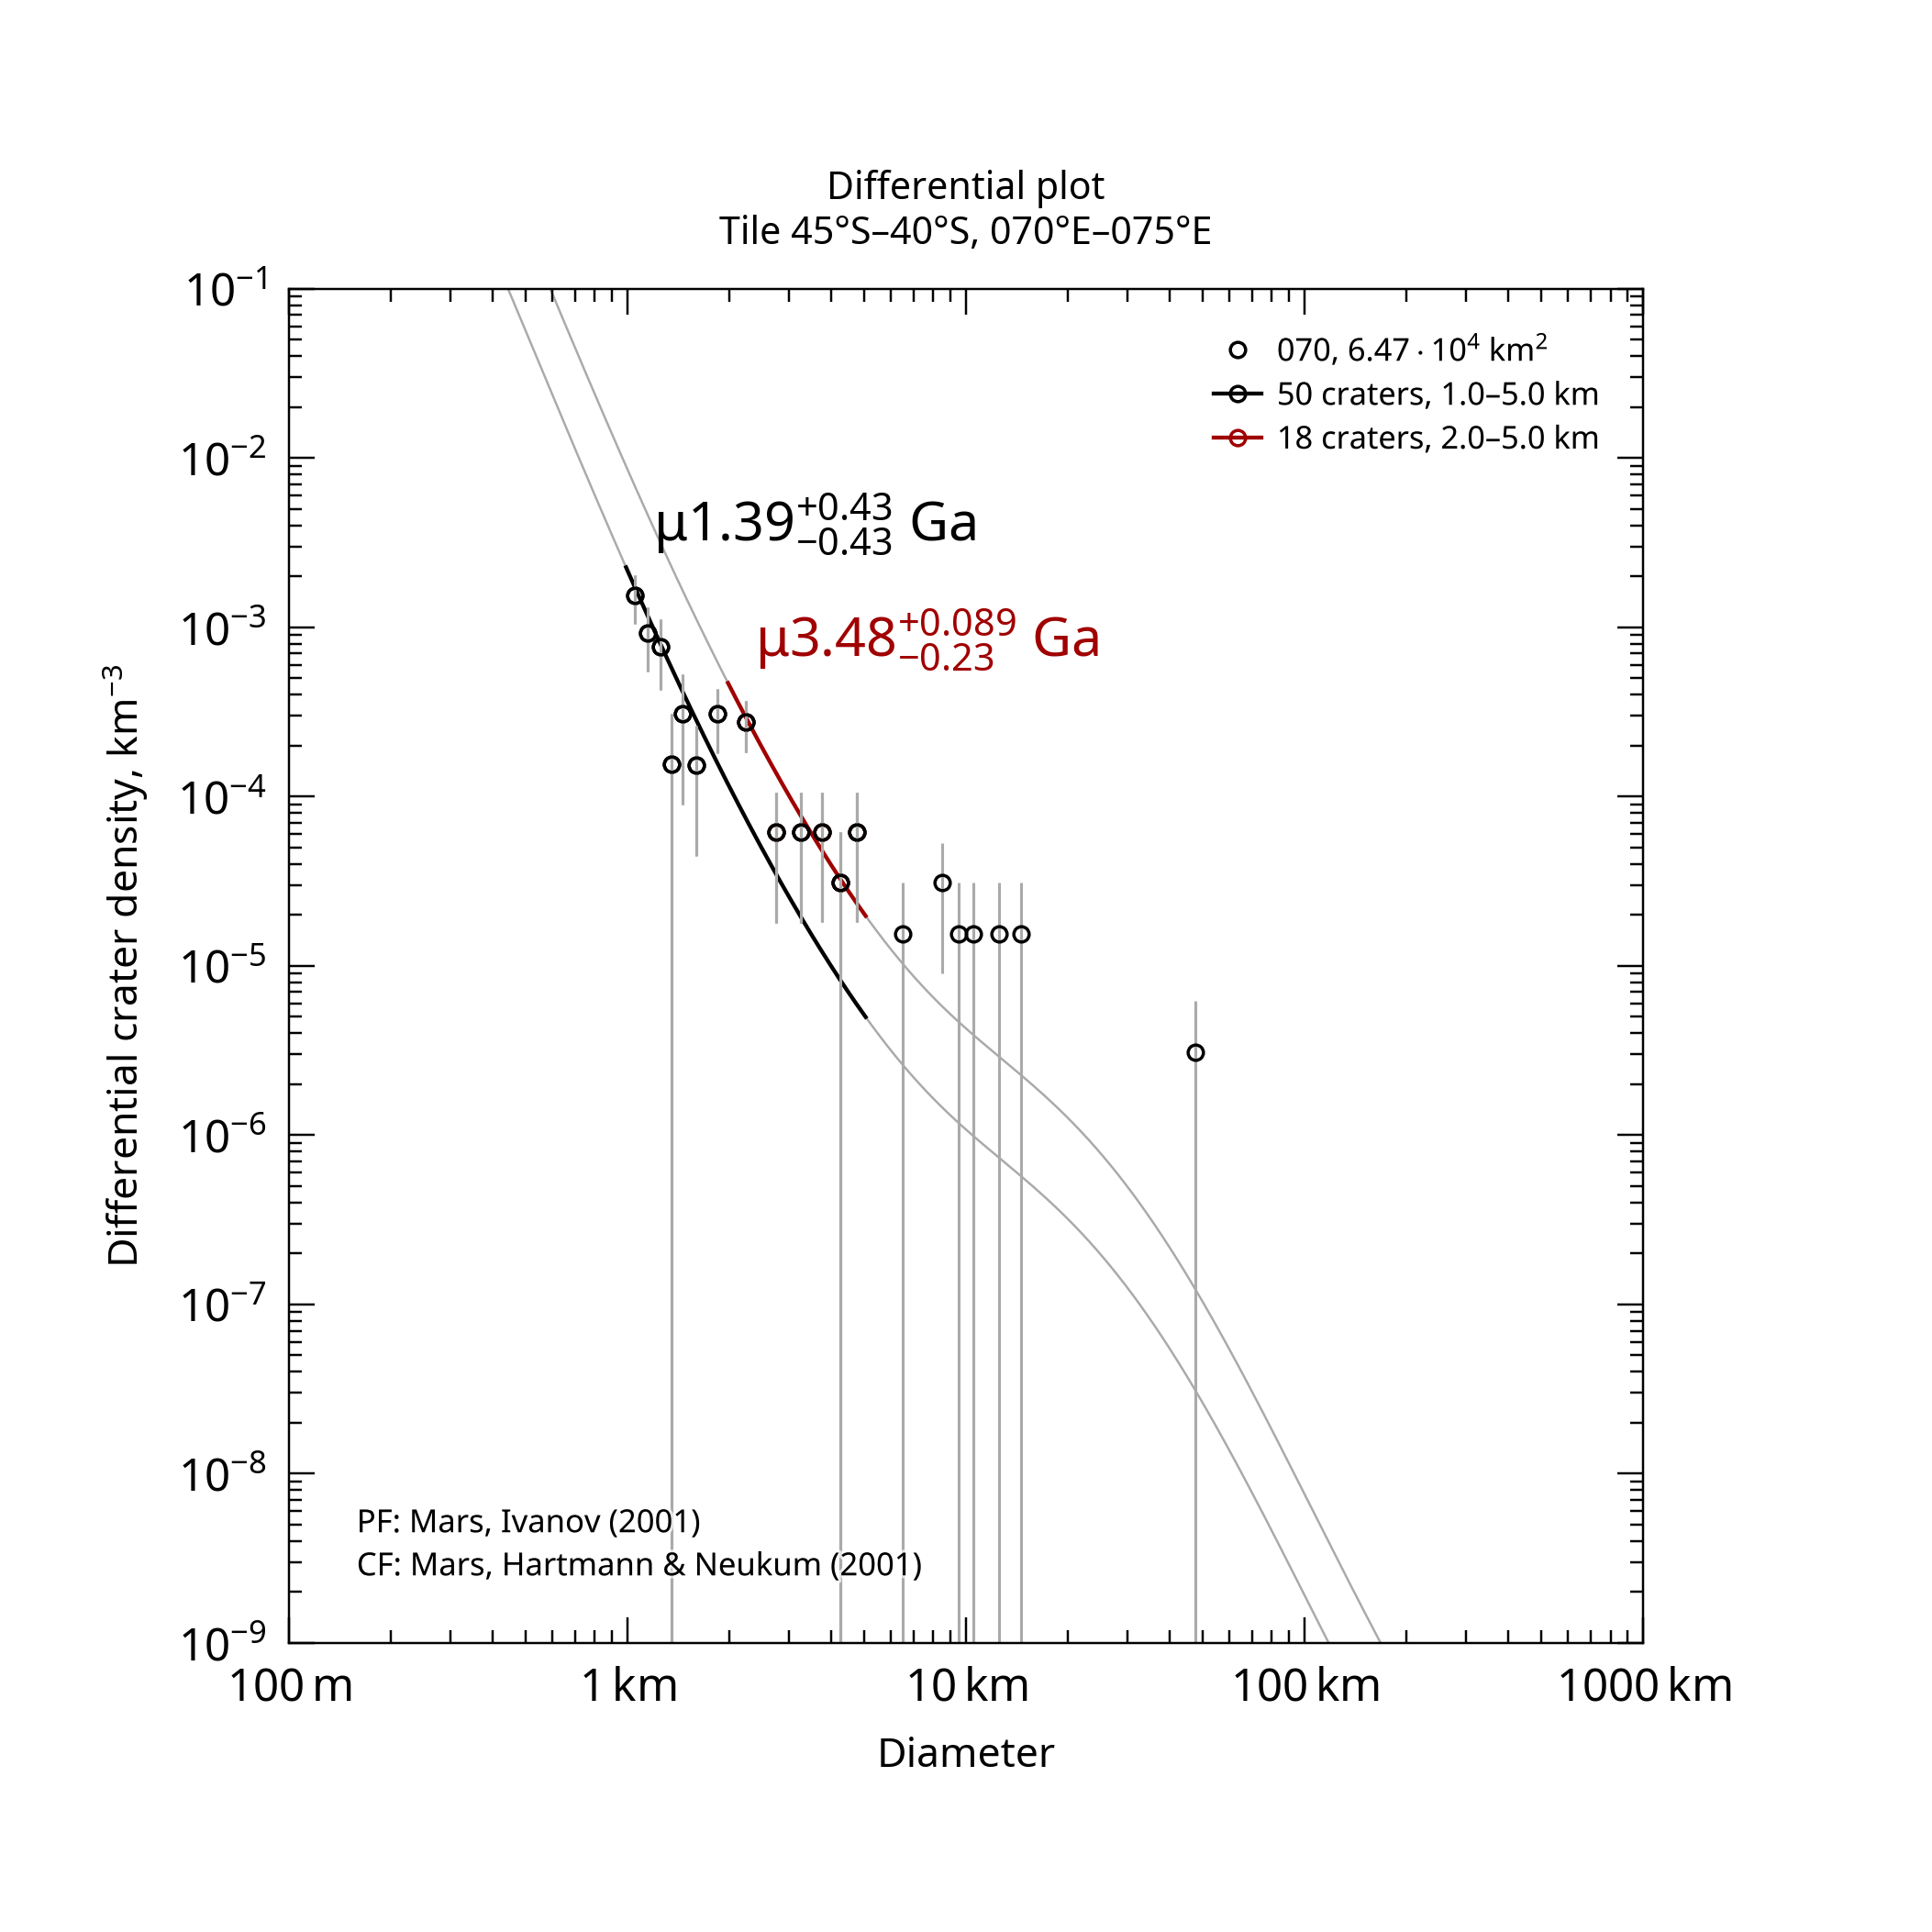

The data file committed next to this chart (first rows):
, , , , , , , , , , , , , , , , , , , , Formatted values [paste MathML into Word…
, , , , , , , , , , , , , , , , , , , , , MathML, , Latex
Name, Area, Binning, d_min, d_max, Method, Resurf, N, N_event, Age, Age-, Age+, a0, a0-, a0+, N(1), N(1)-, N(1)+, Source, , Range, Age, N(1), Age
070, 64655, pseudo-log, 1, 5, d-fit, 0, 50.0, 50, 1.39, 0.954, 1.82, -3.171, -3.332, -3.053, 6.75e-04, 4.65e-04, 8.85e-04, tiles_scc/tile_lat-45_lon+070.scc, , 1.0–5.0 km, <math xmlns="http://www.w3.org/1998/Math…, <math xmlns="http://www.w3.org/1998/Math…, $\mu1.39^{+0.43}_{-0.43}$ Ga
070, 64655, pseudo-log, 2, 5, d-fit, 0, 18.0, 18, 3.48, 3.26, 3.57, -2.573, -2.747, -2.45, 2.67e-03, 1.79e-03, 3.55e-03, tiles_scc/tile_lat-45_lon+070.scc, , 2.0–5.0 km, <math xmlns="http://www.w3.org/1998/Math…, <math xmlns="http://www.w3.org/1998/Math…, $\mu3.48^{+0.089}_{-0.23}$ Ga
